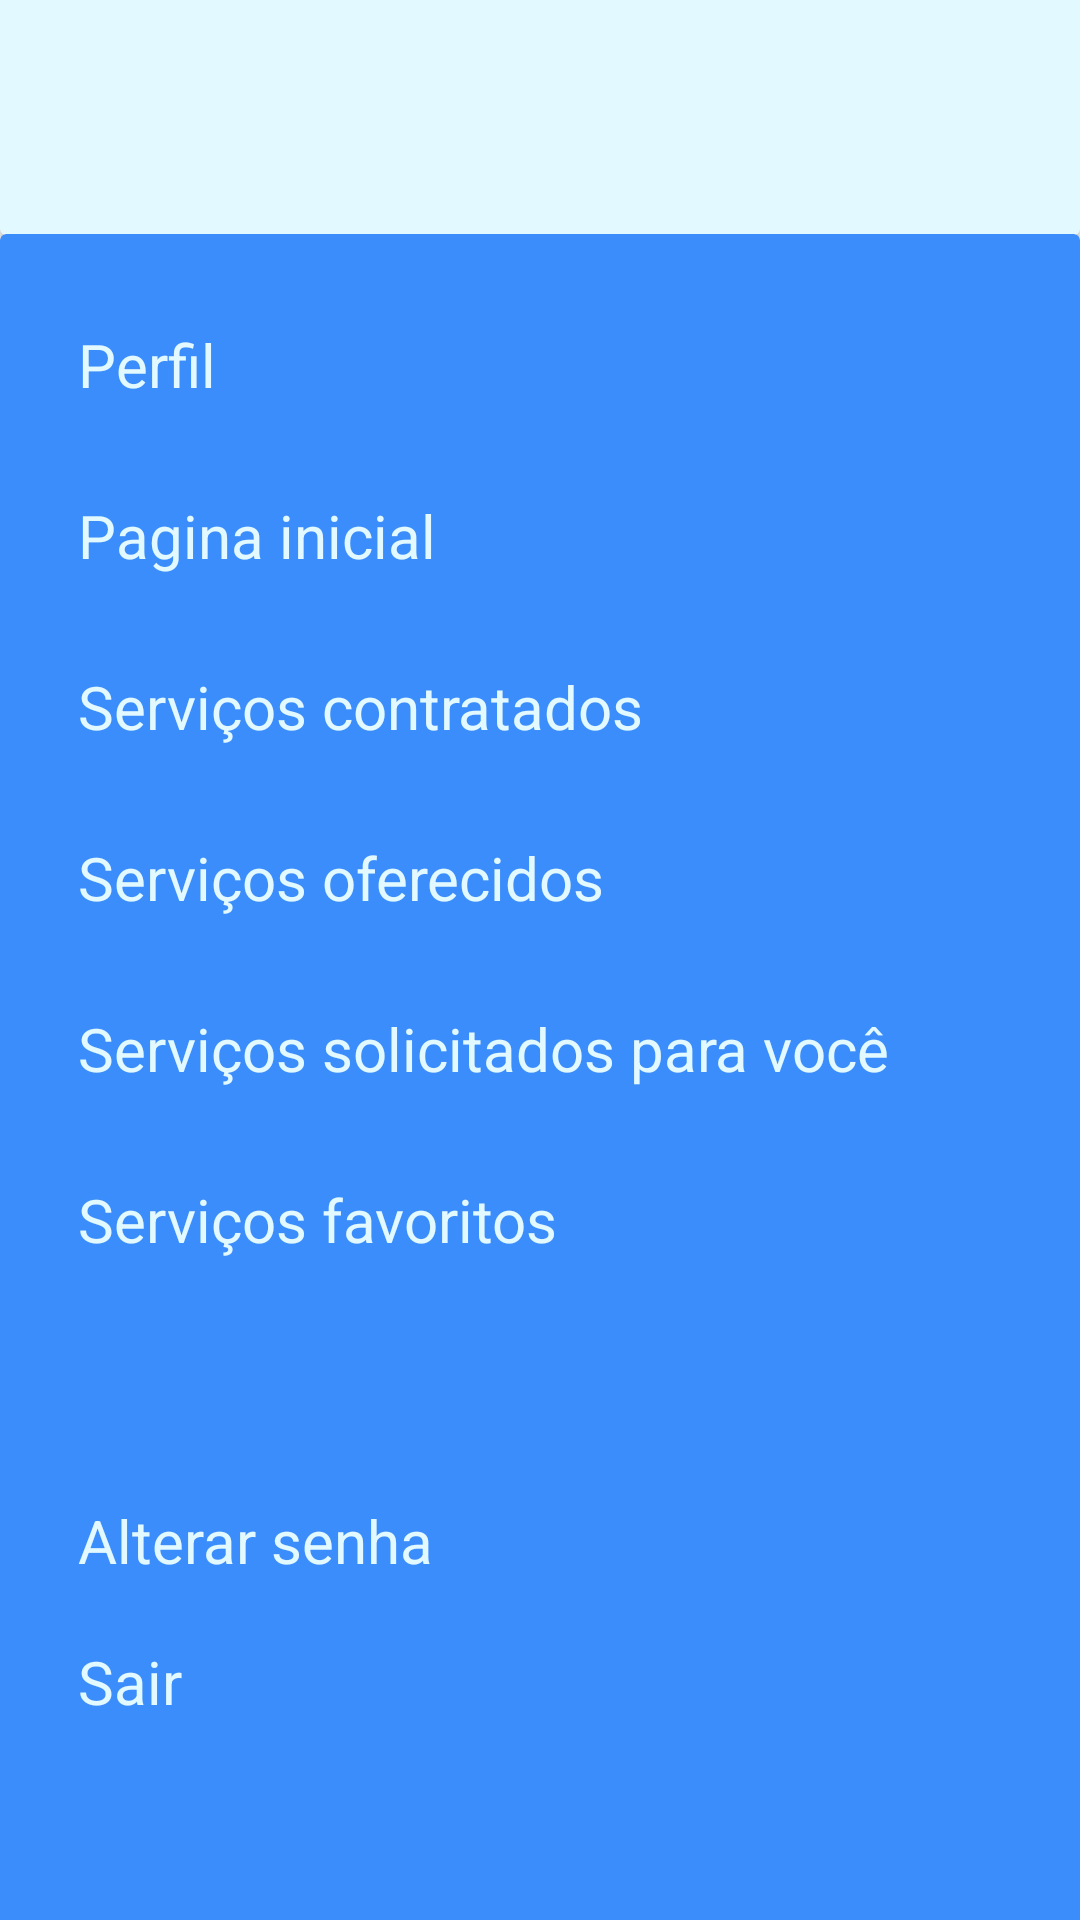

Reconstruct the res/layout file that produces this screen, plus the resources it refers to.
<!-- AndroidManifest.xml: application theme Theme.RocketService -->
<!-- res/layout/activity_menu.xml -->
<?xml version="1.0" encoding="utf-8"?>
<androidx.constraintlayout.widget.ConstraintLayout xmlns:android="http://schemas.android.com/apk/res/android"
    xmlns:app="http://schemas.android.com/apk/res-auto"
    xmlns:tools="http://schemas.android.com/tools"
    android:layout_width="match_parent"
    android:layout_height="match_parent"
    tools:context=".view.MenuActivity">

    <androidx.cardview.widget.CardView
        android:id="@+id/card_topo"
        android:layout_width="match_parent"
        android:layout_height="195dp"
        app:cardBackgroundColor="@color/logo_background"
        app:layout_constraintBottom_toTopOf="@id/card_Info"
        app:layout_constraintEnd_toEndOf="parent"
        app:layout_constraintStart_toStartOf="parent"
        app:layout_constraintTop_toTopOf="parent">

        <LinearLayout
            android:layout_width="651dp"
            android:layout_height="210dp"
            android:gravity="center_vertical"
            android:orientation="horizontal">

            <ImageView
                android:id="@+id/image_logo"
                android:layout_width="130dp"
                android:layout_height="130dp"
                android:layout_marginStart="16dp"
                android:src="@drawable/ic_launcher_foreground" />

            <TextView
                android:id="@+id/text_nomeUser"
                android:layout_width="wrap_content"
                android:layout_height="wrap_content"
                android:layout_marginStart="16dp"
                android:text="@string/string_menu_textview_nomeUser"
                android:textColor="@color/rocket_service_main_blue"
                android:textSize="20sp" />

        </LinearLayout>

    </androidx.cardview.widget.CardView>

    <androidx.cardview.widget.CardView
        android:id="@+id/card_Info"
        android:layout_width="match_parent"
        android:layout_height="679dp"
        app:cardBackgroundColor="@color/rocket_service_main_blue"
        app:layout_constraintBottom_toBottomOf="parent"
        app:layout_constraintStart_toStartOf="parent"
        app:layout_constraintTop_toBottomOf="@id/card_topo">

        <LinearLayout
            android:layout_width="match_parent"
            android:layout_height="935dp"
            android:layout_marginStart="10dp"
            android:layout_marginTop="10dp"
            android:orientation="vertical">

            <TextView
                android:id="@+id/text_perfil"
                android:layout_width="wrap_content"
                android:layout_height="wrap_content"
                android:layout_marginStart="16dp"
                android:layout_marginTop="20dp"
                android:layout_marginBottom="30dp"
                android:text="@string/string_menu_textview_perfil"
                android:textColor="@color/ic_launcher_background"
                android:textSize="20sp" />

            <TextView
                android:id="@+id/text_pagina_inicial"
                android:layout_width="wrap_content"
                android:layout_height="wrap_content"
                android:layout_marginStart="16dp"
                android:layout_marginBottom="30dp"
                android:text="@string/string_menu_textview_paginainicial"
                android:textColor="@color/ic_launcher_background"
                android:textSize="20sp" />

            <TextView
                android:id="@+id/text_servicos_contratados"
                android:layout_width="wrap_content"
                android:layout_height="wrap_content"
                android:layout_marginStart="16dp"
                android:layout_marginBottom="30dp"
                android:text="@string/string_menu_textview_servicoscontratados"
                android:textColor="@color/ic_launcher_background"
                android:textSize="20sp" />

            <TextView
                android:id="@+id/text_servicos_oferecidos"
                android:layout_width="wrap_content"
                android:layout_height="wrap_content"
                android:layout_marginStart="16dp"
                android:layout_marginBottom="30dp"
                android:text="@string/string_menu_textview_servicosoferecidos"
                android:textColor="@color/ic_launcher_background"
                android:textSize="20sp" />

            <TextView
                android:id="@+id/text_servicos_solicitados"
                android:layout_width="wrap_content"
                android:layout_height="wrap_content"
                android:layout_marginStart="16dp"
                android:layout_marginBottom="30dp"
                android:text="@string/string_menu_textview_servicossolicitados"
                android:textColor="@color/ic_launcher_background"
                android:textSize="20sp" />

            <TextView
                android:id="@+id/text_servicos_favoritos"
                android:layout_width="wrap_content"
                android:layout_height="wrap_content"
                android:layout_marginStart="16dp"
                android:layout_marginBottom="80dp"
                android:text="@string/string_menu_textview_servicosfavoritos"
                android:textColor="@color/ic_launcher_background"
                android:textSize="20sp" />

            <TextView
                android:id="@+id/text_Alterar_senha"
                android:layout_width="wrap_content"
                android:layout_height="wrap_content"
                android:layout_marginStart="16dp"
                android:layout_marginBottom="20dp"
                android:text="@string/string_menu_textview_alterarsenha"
                android:textColor="@color/ic_launcher_background"
                android:textSize="20sp" />

            <TextView
                android:id="@+id/text_sair"
                android:layout_width="wrap_content"
                android:layout_height="wrap_content"
                android:layout_marginStart="16dp"
                android:layout_marginBottom="30dp"
                android:text="@string/string_menu_textview_sair"
                android:textColor="@color/ic_launcher_background"
                android:textSize="20sp" />

        </LinearLayout>
    </androidx.cardview.widget.CardView>

</androidx.constraintlayout.widget.ConstraintLayout>
<!-- resources referenced by this layout -->
<resources>
  <color name="ic_launcher_background">#E2F9FF</color>
  <color name="logo_background">#E2F9FF</color>
  <color name="rocket_service_main_blue">#3B8DFC</color>
  <!-- drawable ic_launcher_foreground: png bitmap (mipmap-hdpi, 2192 bytes) -->
  <string name="string_menu_textview_alterarsenha">Alterar senha</string>
  <string name="string_menu_textview_nomeUser">Nome usuario</string>
  <string name="string_menu_textview_paginainicial">Pagina inicial</string>
  <string name="string_menu_textview_perfil">Perfil</string>
  <string name="string_menu_textview_sair">Sair</string>
  <string name="string_menu_textview_servicoscontratados">Serviços contratados</string>
  <string name="string_menu_textview_servicosfavoritos">Serviços favoritos</string>
  <string name="string_menu_textview_servicosoferecidos">Serviços oferecidos</string>
  <string name="string_menu_textview_servicossolicitados">Serviços solicitados para você</string>
  <style name="Theme.RocketService" parent="Theme.AppCompat.Light.NoActionBar"> 
          
          <item name="colorPrimary">@color/purple_500</item>
          <item name="colorPrimaryVariant">@color/purple_700</item>
          <item name="colorOnPrimary">@color/white</item>
          
          <item name="colorSecondary">@color/teal_200</item>
          <item name="colorSecondaryVariant">@color/teal_700</item>
          <item name="colorOnSecondary">@color/black</item>
          
          <item name="android:statusBarColor">?attr/colorPrimaryVariant</item>
          
      </style>
  <color name="purple_500">#FF6200EE</color>
  <color name="purple_700">#FF3700B3</color>
  <color name="white">#FFFFFFFF</color>
  <color name="teal_200">#FF03DAC5</color>
  <color name="teal_700">#FF018786</color>
  <color name="black">#FF000000</color>
</resources>
